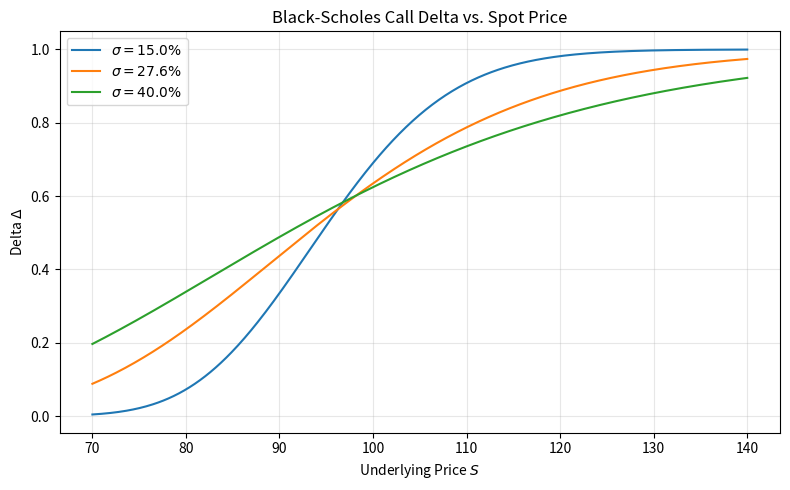

Recreate this plot in Python.
import numpy as np
import matplotlib.pyplot as plt
from scipy.stats import norm

# ===== åæ°å®ä¹ï¼å¯è°æ´ï¼ =====
K = 97.5                  # è¡æä»·
r = 0.043                 # è¿ç»­å¤å©æ é£é©å©ç (4.3%)
T = 0.58                  # å©ä½æéï¼å¹´ï¼
q = 0.0                   # æ çè¿ç»­çº¢å©çï¼ä¸åçº¢ï¼

# æ çä»·æ ¼ç½æ ¼
S_min, S_max, S_points = 70.0, 140.0, 500
S_array = np.linspace(S_min, S_max, S_points)

# æ³¢å¨çåè¡¨ï¼å¯è°åæ°ï¼
sigma_list = [0.15, 0.276, 0.40]

# ===== Black-Scholes Delta å½æ° =====
def delta_call(S, K, r, T, sigma, q=0.0):
    """æ¬§å¼çæ¶¨ææ delta = N(d1)"""
    d1 = (np.log(S / K) + (r - q + 0.5 * sigma**2) * T) / (sigma * np.sqrt(T))
    return norm.cdf(d1)

# ===== æ¥åæ ç 110ãæ³¢å¨ç 27.6% æ¶ç delta =====
S_target = 110.0
sigma_target = 0.276
delta_at_s110 = delta_call(S_target, K, r, T, sigma_target, q)

# ===== ç»å¾ =====
plt.figure(figsize=(8, 5))
for sigma in sigma_list:
    delta = delta_call(S_array, K, r, T, sigma, q)
    plt.plot(S_array, delta, linewidth=1.5, label=f'$\sigma = {sigma*100:.1f}\%$')

plt.xlabel('Underlying Price $S$')
plt.ylabel('Delta $\\Delta$')
plt.title('Black-Scholes Call Delta vs. Spot Price')
plt.legend()
plt.grid(alpha=0.3)
plt.tight_layout()

# ä¿å­å¾å
figure_path = 'delta_curves.png'
plt.savefig(figure_path, dpi=150)
plt.show()   # è¯¾å æå±æ¶å±ç¤º

# ===== å¡«åç»æå­å =====
result = {
    'delta_at_s110': delta_at_s110,
    'figure_path': figure_path
}

# ä¸ºä¾¿äºæå¸å¨æ§å¶å°æ¥çï¼æå°ç»æ
print(f"Delta at S={S_target}, sigma={sigma_target*100:.1f}%: {delta_at_s110:.6f}")
print(f"Figure saved to: {figure_path}")
